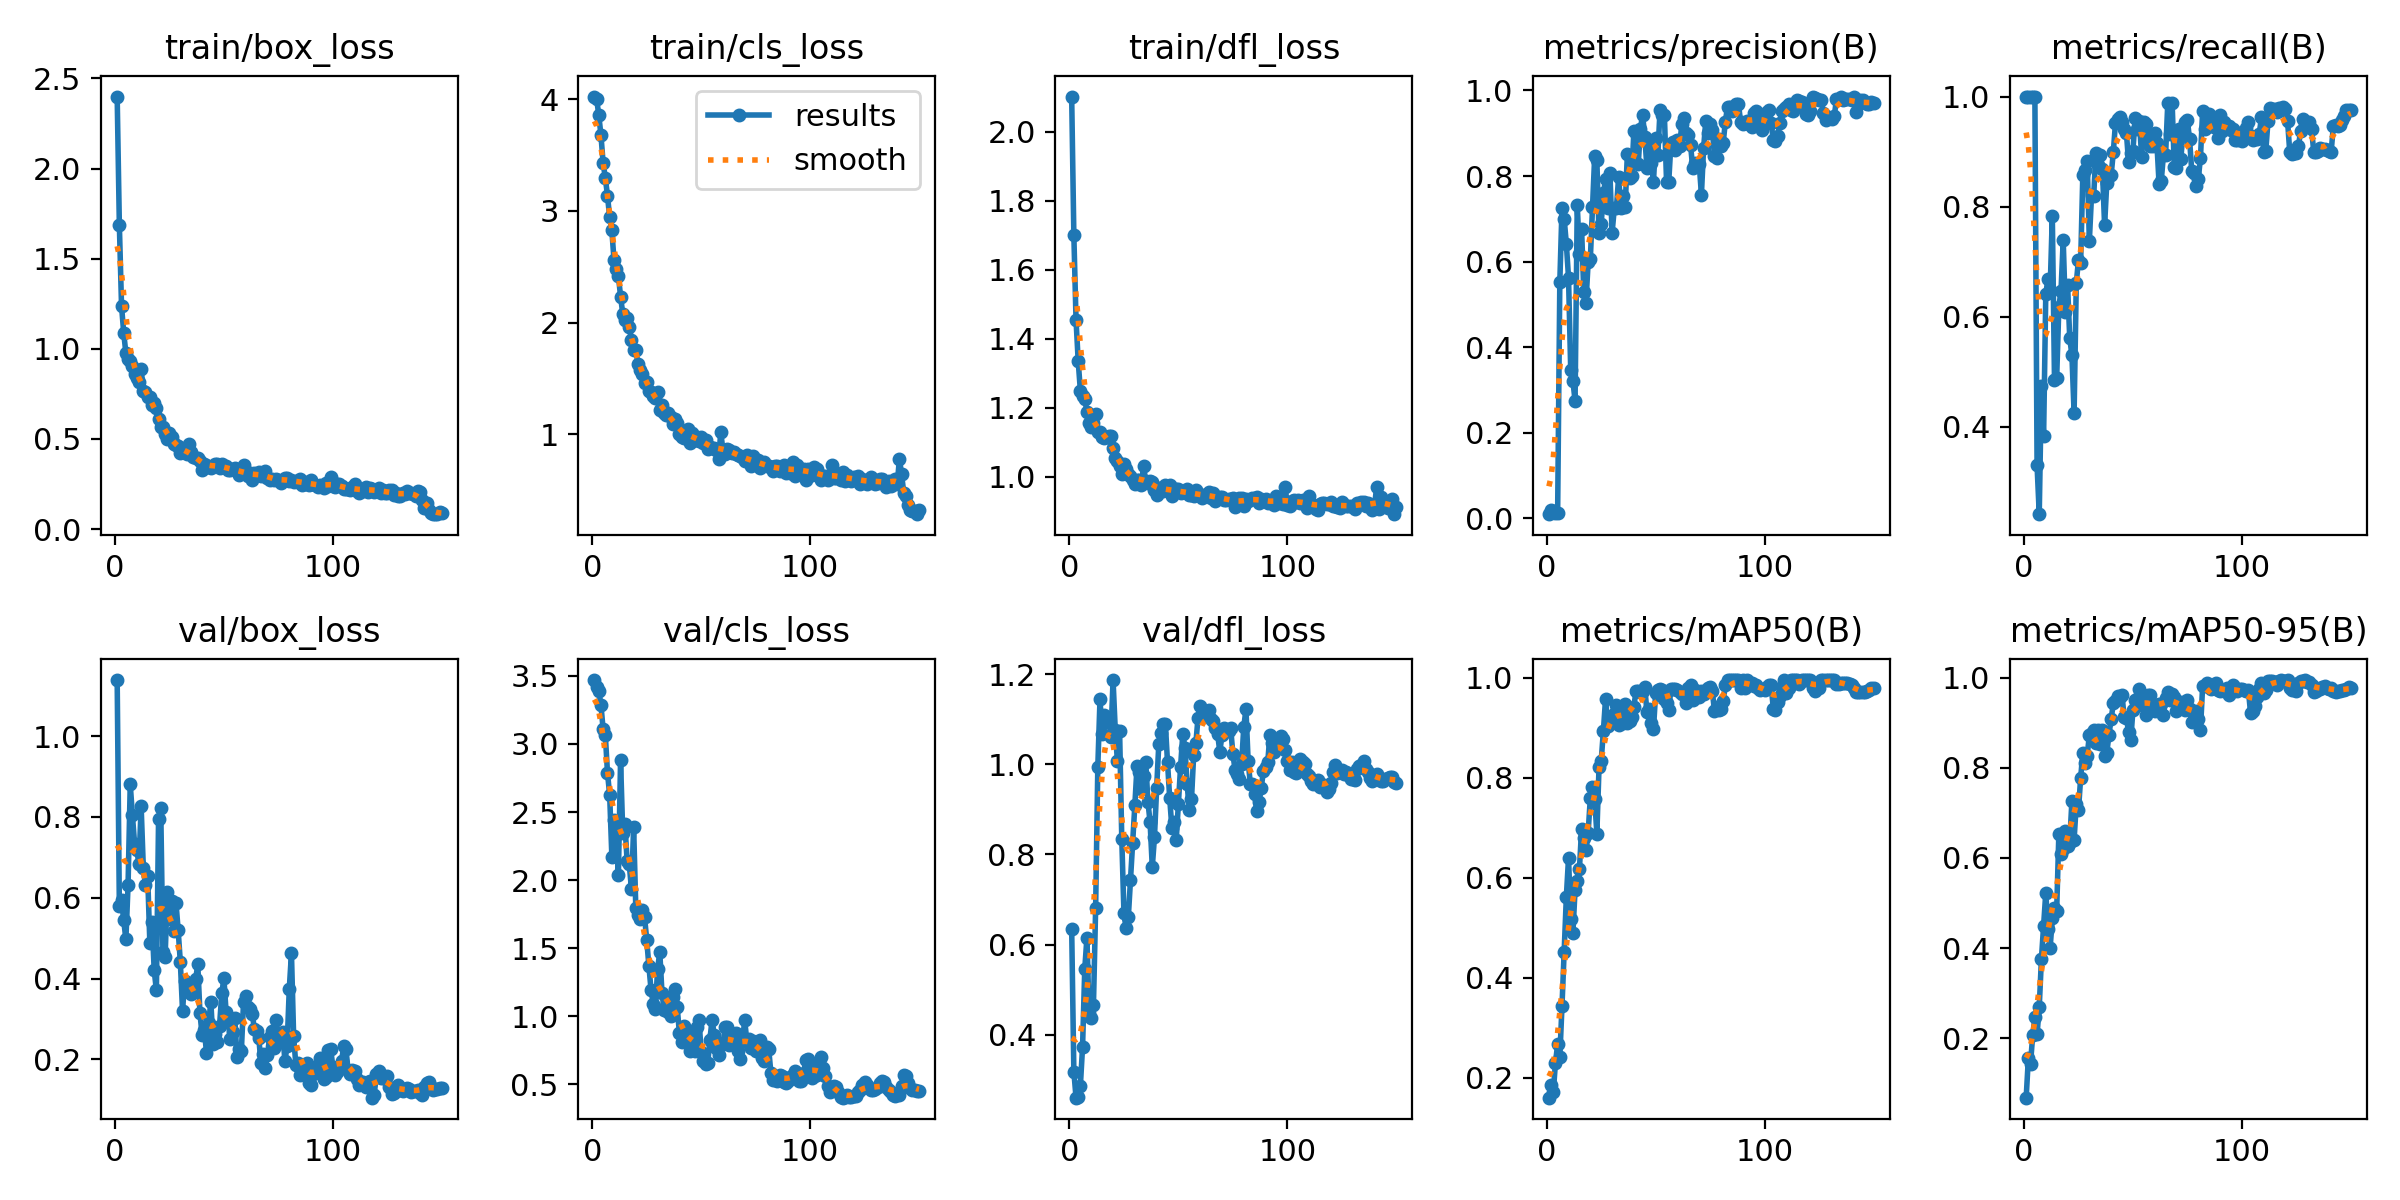

Values plotted in this chart, from the file beside it:
epoch, time, train/box_loss, train/cls_loss, train/dfl_loss, metrics/precision(B), metrics/recall(B), metrics/mAP50(B), metrics/mAP50-95(B), val/box_loss, val/cls_loss, val/dfl_loss, lr/pg0, lr/pg1, lr/pg2
1, 4.683, 2.399, 4.024, 2.102, 0.00992, 1, 0.1606, 0.06771, 1.139, 3.469, 0.6354, 7.854e-05, 7.854e-05, 7.854e-05
2, 9.005, 1.688, 4.006, 1.7, 0.02041, 1, 0.1856, 0.1549, 0.5793, 3.418, 0.3182, 0.0001631, 0.0001631, 0.0001631
3, 13.16, 1.238, 3.858, 1.454, 0.01804, 1, 0.1715, 0.1435, 0.5948, 3.392, 0.2602, 0.0002466, 0.0002466, 0.0002466
4, 17.43, 1.088, 3.677, 1.335, 0.01363, 1, 0.2302, 0.2066, 0.5442, 3.285, 0.2615, 0.0003289, 0.0003289, 0.0003289
5, 21.65, 0.976, 3.429, 1.249, 0.01328, 1, 0.267, 0.2459, 0.4967, 3.107, 0.2868, 0.0004101, 0.0004101, 0.0004101
6, 25.82, 0.9423, 3.297, 1.234, 0.5523, 0.3302, 0.2421, 0.208, 0.6319, 3.067, 0.3732, 0.0004902, 0.0004902, 0.0004902
7, 29.98, 0.9348, 3.136, 1.226, 0.7252, 0.2417, 0.344, 0.2691, 0.881, 2.788, 0.5454, 0.0005692, 0.0005692, 0.0005692
8, 34.75, 0.903, 2.942, 1.188, 0.7005, 0.475, 0.4526, 0.3759, 0.8037, 2.625, 0.6151, 0.000647, 0.000647, 0.000647
9, 39.69, 0.8614, 2.825, 1.156, 0.6412, 0.3833, 0.562, 0.448, 0.7337, 2.173, 0.4481, 0.0006763, 0.0006763, 0.0006763
10, 44.36, 0.8361, 2.559, 1.146, 0.5626, 0.6417, 0.6397, 0.5228, 0.7187, 2.445, 0.4365, 0.0006716, 0.0006716, 0.0006716
11, 49.11, 0.8185, 2.478, 1.155, 0.3467, 0.6683, 0.5178, 0.4414, 0.6828, 2.328, 0.466, 0.0006669, 0.0006669, 0.0006669
12, 54.18, 0.8885, 2.421, 1.182, 0.3215, 0.6496, 0.4898, 0.4003, 0.8265, 2.034, 0.6805, 0.0006622, 0.0006622, 0.0006622
13, 59.29, 0.764, 2.234, 1.131, 0.2748, 0.7831, 0.5757, 0.4659, 0.6746, 2.879, 0.9947, 0.0006575, 0.0006575, 0.0006575
14, 64.35, 0.7575, 2.082, 1.131, 0.733, 0.4853, 0.594, 0.4899, 0.6328, 2.349, 1.144, 0.0006527, 0.0006527, 0.0006527
15, 69.59, 0.7342, 2.023, 1.116, 0.6184, 0.4884, 0.6168, 0.4831, 0.6548, 2.412, 1.066, 0.000648, 0.000648, 0.000648
16, 75.22, 0.7319, 2.041, 1.114, 0.6752, 0.6184, 0.698, 0.653, 0.4875, 2.142, 1.109, 0.0006433, 0.0006433, 0.0006433
17, 79.96, 0.69, 1.96, 1.116, 0.5297, 0.6477, 0.679, 0.6083, 0.5412, 2.116, 1.093, 0.0006386, 0.0006386, 0.0006386
18, 84.7, 0.7016, 1.849, 1.119, 0.5046, 0.7396, 0.6546, 0.6209, 0.42, 1.933, 1.103, 0.0006339, 0.0006339, 0.0006339
19, 89.53, 0.6725, 1.755, 1.119, 0.5985, 0.6087, 0.6903, 0.6598, 0.371, 2.387, 1.061, 0.0006292, 0.0006292, 0.0006292
20, 94.33, 0.6081, 1.751, 1.084, 0.6053, 0.6583, 0.7589, 0.6263, 0.7952, 1.792, 1.187, 0.0006245, 0.0006245, 0.0006245
21, 99.24, 0.5657, 1.633, 1.056, 0.7266, 0.5611, 0.7815, 0.6365, 0.8212, 1.743, 1.077, 0.0006198, 0.0006198, 0.0006198
22, 104.1, 0.5661, 1.577, 1.046, 0.8461, 0.5303, 0.7576, 0.7267, 0.466, 1.716, 1.006, 0.000615, 0.000615, 0.000615
23, 108.9, 0.5273, 1.541, 1.032, 0.8373, 0.4253, 0.6884, 0.6402, 0.4528, 1.78, 1.074, 0.0006103, 0.0006103, 0.0006103
24, 113.8, 0.4976, 1.461, 1.009, 0.666, 0.6609, 0.8209, 0.7199, 0.6137, 1.73, 0.8339, 0.0006056, 0.0006056, 0.0006056
25, 118.7, 0.5308, 1.468, 1.036, 0.6892, 0.7035, 0.8339, 0.7056, 0.5486, 1.562, 0.6691, 0.0006009, 0.0006009, 0.0006009
26, 123.7, 0.5094, 1.388, 1.022, 0.7598, 0.6973, 0.8933, 0.7773, 0.5911, 1.369, 0.6358, 0.0005962, 0.0005962, 0.0005962
27, 129, 0.4737, 1.382, 1.009, 0.7926, 0.8572, 0.958, 0.833, 0.5172, 1.192, 0.6607, 0.0005915, 0.0005915, 0.0005915
28, 133.9, 0.4649, 1.345, 1.002, 0.7262, 0.8667, 0.904, 0.8099, 0.5876, 1.092, 0.7429, 0.0005868, 0.0005868, 0.0005868
29, 139.1, 0.458, 1.322, 0.9917, 0.8063, 0.8822, 0.9136, 0.8271, 0.5196, 1.055, 0.8252, 0.0005821, 0.0005821, 0.0005821
30, 144.1, 0.4193, 1.376, 0.9798, 0.6672, 0.7379, 0.9238, 0.8723, 0.4399, 1.347, 0.9097, 0.0005773, 0.0005773, 0.0005773
31, 149.2, 0.4301, 1.214, 0.9914, 0.7244, 0.8208, 0.9265, 0.8784, 0.3205, 1.471, 0.996, 0.0005726, 0.0005726, 0.0005726
32, 154.5, 0.4262, 1.264, 0.9905, 0.7264, 0.8203, 0.946, 0.8837, 0.3948, 1.174, 0.9838, 0.0005679, 0.0005679, 0.0005679
33, 159.6, 0.4148, 1.188, 0.9758, 0.7986, 0.8974, 0.9042, 0.8556, 0.3899, 1.044, 0.9446, 0.0005632, 0.0005632, 0.0005632
34, 164.8, 0.4743, 1.172, 1.032, 0.7249, 0.875, 0.9335, 0.8845, 0.3702, 1.078, 0.9735, 0.0005585, 0.0005585, 0.0005585
35, 169.8, 0.4275, 1.193, 0.9866, 0.7531, 0.8942, 0.9096, 0.8522, 0.3629, 1.032, 1.005, 0.0005538, 0.0005538, 0.0005538
36, 174.8, 0.4014, 1.153, 0.983, 0.727, 0.8677, 0.9474, 0.8845, 0.3899, 1.001, 0.9172, 0.0005491, 0.0005491, 0.0005491
37, 179.1, 0.3943, 1.097, 0.9878, 0.8508, 0.7661, 0.9098, 0.8253, 0.3976, 1.143, 0.871, 0.0005444, 0.0005444, 0.0005444
38, 183.7, 0.3922, 1.139, 0.9843, 0.7964, 0.843, 0.9123, 0.8327, 0.4349, 1.199, 0.7721, 0.0005396, 0.0005396, 0.0005396
39, 188.1, 0.3796, 1.1, 0.9628, 0.7993, 0.8565, 0.9211, 0.8736, 0.3137, 1.067, 0.8378, 0.0005349, 0.0005349, 0.0005349
40, 192.3, 0.3291, 1.005, 0.9479, 0.9043, 0.8568, 0.9421, 0.9087, 0.2597, 0.8772, 0.9466, 0.0005302, 0.0005302, 0.0005302
41, 196.8, 0.3621, 0.9733, 0.967, 0.9017, 0.8992, 0.9736, 0.9432, 0.273, 0.8105, 1.045, 0.0005255, 0.0005255, 0.0005255
42, 201.2, 0.3571, 0.9714, 0.9678, 0.8277, 0.9525, 0.9735, 0.9487, 0.2165, 0.9258, 1.068, 0.0005208, 0.0005208, 0.0005208
43, 205.9, 0.3433, 1.016, 0.9594, 0.9106, 0.96, 0.9711, 0.959, 0.289, 0.8883, 1.089, 0.0005161, 0.0005161, 0.0005161
44, 210.5, 0.3412, 1.049, 0.9759, 0.9429, 0.9625, 0.9726, 0.9565, 0.3431, 0.8455, 1.09, 0.0005114, 0.0005114, 0.0005114
45, 214.9, 0.3489, 0.9201, 0.9601, 0.892, 0.9539, 0.9811, 0.9608, 0.2391, 0.7442, 1.004, 0.0005067, 0.0005067, 0.0005067
46, 219.5, 0.3601, 1.016, 0.9776, 0.8187, 0.9416, 0.9307, 0.9122, 0.262, 0.7747, 0.9246, 0.0005019, 0.0005019, 0.0005019
47, 223.8, 0.3586, 0.9525, 0.9441, 0.8786, 0.9346, 0.9368, 0.9102, 0.2427, 0.7464, 0.8589, 0.0004972, 0.0004972, 0.0004972
48, 228.2, 0.3394, 0.9796, 0.9571, 0.8299, 0.8812, 0.9096, 0.8805, 0.2827, 0.9173, 0.8726, 0.0004925, 0.0004925, 0.0004925
49, 233.2, 0.3581, 0.9421, 0.9643, 0.787, 0.8977, 0.8979, 0.8609, 0.363, 0.9745, 0.8327, 0.0004878, 0.0004878, 0.0004878
50, 237.9, 0.3464, 0.9752, 0.9638, 0.8883, 0.9008, 0.9693, 0.9286, 0.4005, 0.7396, 0.9124, 0.0004831, 0.0004831, 0.0004831
51, 242.4, 0.3477, 0.9186, 0.9522, 0.8501, 0.9607, 0.976, 0.9507, 0.3167, 0.6735, 0.995, 0.0004784, 0.0004784, 0.0004784
52, 247, 0.325, 0.9522, 0.9573, 0.954, 0.9419, 0.9767, 0.9524, 0.2937, 0.6508, 1.067, 0.0004737, 0.0004737, 0.0004737
53, 252.2, 0.3254, 0.8674, 0.9548, 0.9416, 0.9556, 0.9759, 0.9759, 0.2503, 0.6529, 1.037, 0.000469, 0.000469, 0.000469
54, 257.1, 0.3306, 0.8912, 0.9657, 0.9432, 0.8901, 0.9562, 0.9447, 0.2673, 0.8264, 0.9554, 0.0004642, 0.0004642, 0.0004642
55, 262, 0.3375, 0.8813, 0.947, 0.7864, 0.9542, 0.9484, 0.9384, 0.3011, 0.9754, 0.8994, 0.0004595, 0.0004595, 0.0004595
56, 266.9, 0.3283, 0.8803, 0.9486, 0.7865, 0.9501, 0.9356, 0.9166, 0.205, 0.86, 0.922, 0.0004548, 0.0004548, 0.0004548
57, 271.4, 0.3024, 0.857, 0.9459, 0.8759, 0.9278, 0.9771, 0.9619, 0.2262, 0.7637, 1.021, 0.0004501, 0.0004501, 0.0004501
58, 276.1, 0.3127, 0.7795, 0.9621, 0.8806, 0.9108, 0.9762, 0.961, 0.2206, 0.7121, 1.046, 0.0004454, 0.0004454, 0.0004454
59, 281.1, 0.3545, 1.019, 0.9524, 0.8616, 0.9101, 0.9762, 0.9378, 0.3409, 0.7986, 1.103, 0.0004407, 0.0004407, 0.0004407
60, 286, 0.3071, 0.8562, 0.9468, 0.8844, 0.9335, 0.9746, 0.9272, 0.3571, 0.7925, 1.129, 0.000436, 0.000436, 0.000436
... 90 more rows
